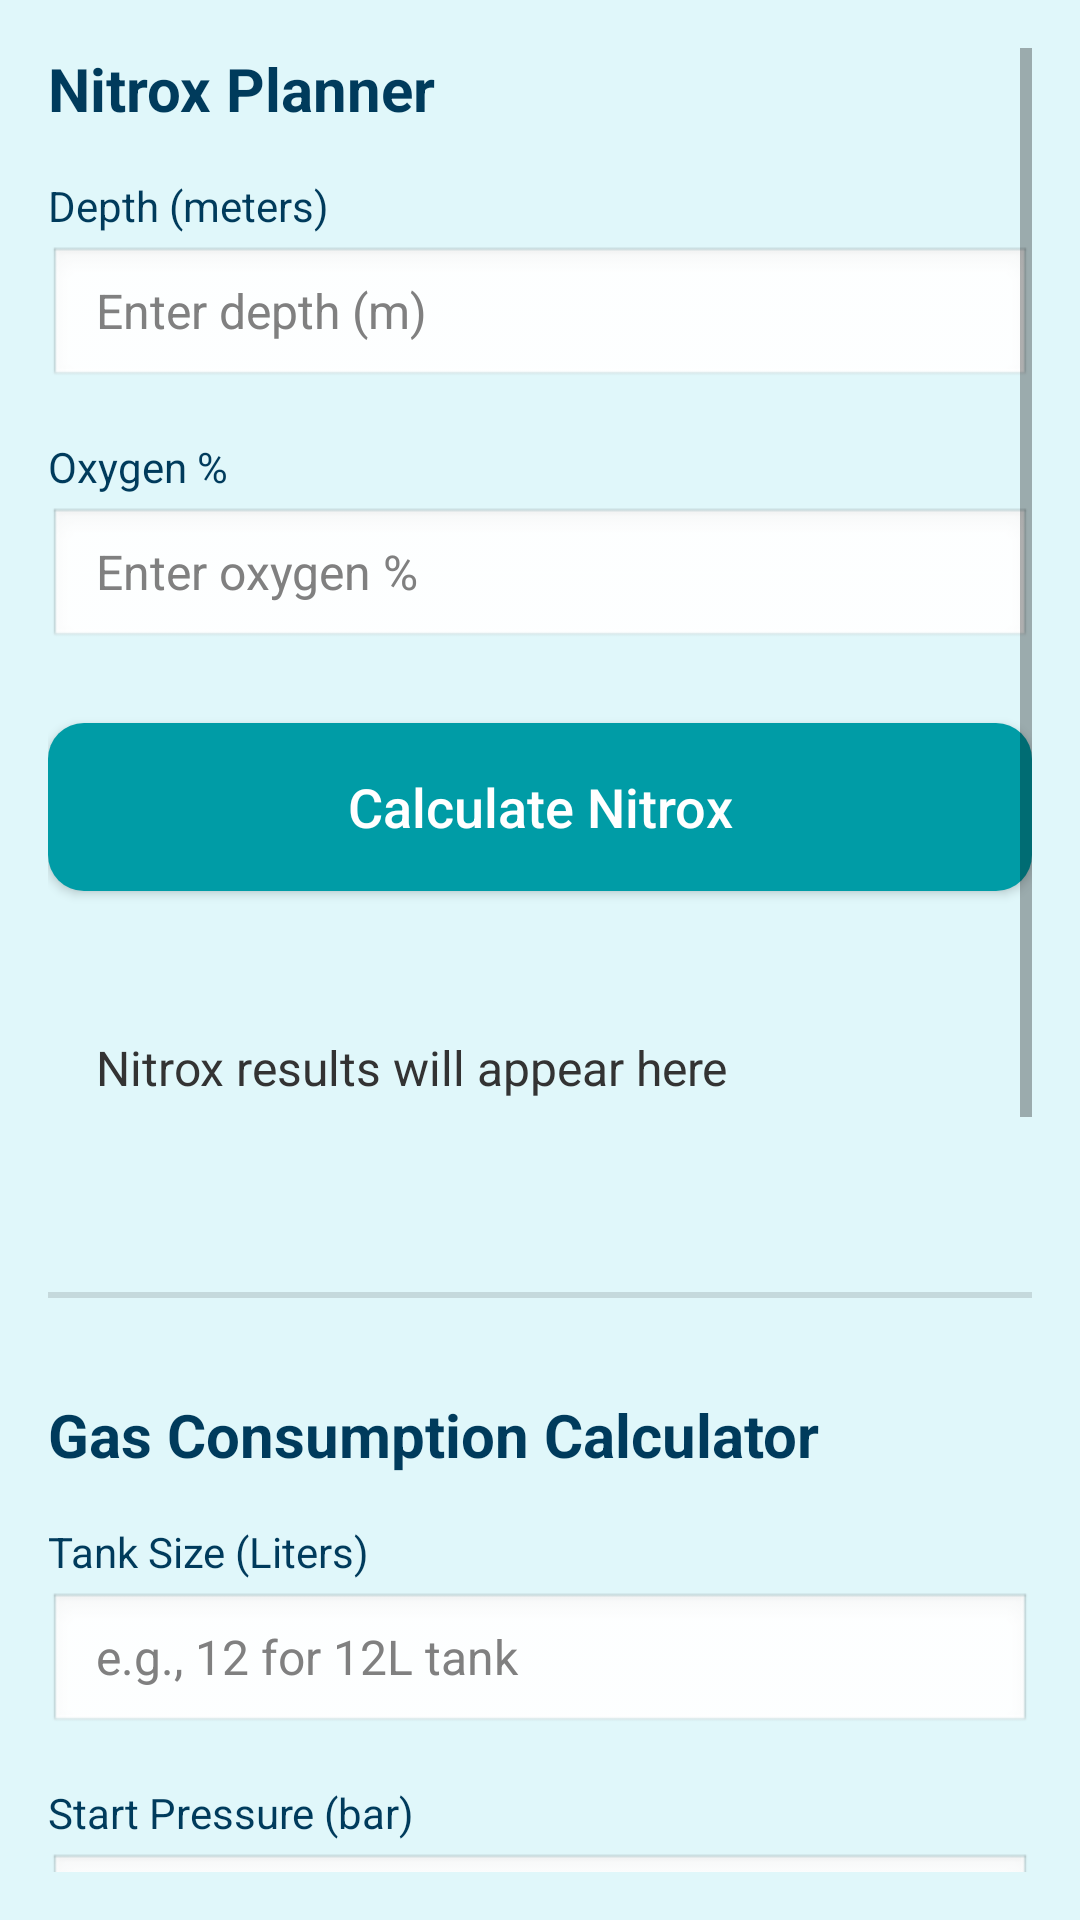

Reconstruct the res/layout file that produces this screen, plus the resources it refers to.
<!-- AndroidManifest.xml: application theme AppTheme -->
<!-- res/layout/fragment_diver_planner.xml -->
<?xml version="1.0" encoding="utf-8"?>
<ScrollView
    xmlns:android="http://schemas.android.com/apk/res/android"
    android:layout_width="match_parent"
    android:layout_height="match_parent"
    android:background="@color/backgroundColor"
    android:padding="16dp">

    <LinearLayout
        android:layout_width="match_parent"
        android:layout_height="wrap_content"
        android:orientation="vertical">

        <TextView
            android:layout_width="match_parent"
            android:layout_height="wrap_content"
            android:text="Nitrox Planner"
            android:textColor="@color/primaryColor"
            android:textSize="20sp"
            android:textStyle="bold"
            android:layout_marginBottom="16dp" />

        <TextView
            android:layout_width="match_parent"
            android:layout_height="wrap_content"
            android:text="Depth (meters)"
            android:textColor="@color/primaryColor"
            android:textSize="14sp"
            android:layout_marginBottom="4dp" />

        <EditText
            android:id="@+id/depthInput"
            android:layout_width="match_parent"
            android:layout_height="48dp"
            android:hint="Enter depth (m)"
            android:inputType="number"
            android:paddingStart="16dp"
            android:paddingEnd="16dp"
            android:background="@android:drawable/edit_text"
            android:textColor="@color/primaryColor"
            android:textColorHint="#808080"
            android:textSize="16sp"
            android:layout_marginBottom="16dp" />

        <TextView
            android:layout_width="match_parent"
            android:layout_height="wrap_content"
            android:text="Oxygen %"
            android:textColor="@color/primaryColor"
            android:textSize="14sp"
            android:layout_marginBottom="4dp" />

        <EditText
            android:id="@+id/oxygenInput"
            android:layout_width="match_parent"
            android:layout_height="48dp"
            android:hint="Enter oxygen %"
            android:inputType="number"
            android:paddingStart="16dp"
            android:paddingEnd="16dp"
            android:background="@android:drawable/edit_text"
            android:textColor="@color/primaryColor"
            android:textColorHint="#808080"
            android:textSize="16sp"
            android:layout_marginBottom="24dp" />

        <Button
            android:id="@+id/calculateButton"
            android:layout_width="match_parent"
            android:layout_height="56dp"
            android:text="Calculate Nitrox"
            android:textAllCaps="false"
            android:textColor="@color/buttonTextColor"
            android:background="@drawable/rounded_button"
            android:textSize="18sp"
            android:layout_marginBottom="32dp" />

        <TextView
            android:id="@+id/resultText"
            android:layout_width="match_parent"
            android:layout_height="wrap_content"
            android:text="Nitrox results will appear here"
            android:textSize="16sp"
            android:textColor="@color/textColor"
            android:background="@drawable/rounded_result_bg"
            android:padding="16dp"
            android:layout_marginBottom="32dp" />

        <View
            android:layout_width="match_parent"
            android:layout_height="2dp"
            android:background="?android:attr/listDivider"
            android:layout_marginTop="16dp"
            android:layout_marginBottom="32dp" />

        <TextView
            android:layout_width="match_parent"
            android:layout_height="wrap_content"
            android:text="Gas Consumption Calculator"
            android:textColor="@color/primaryColor"
            android:textSize="20sp"
            android:textStyle="bold"
            android:layout_marginBottom="16dp" />

        <TextView
            android:layout_width="match_parent"
            android:layout_height="wrap_content"
            android:text="Tank Size (Liters)"
            android:textColor="@color/primaryColor"
            android:textSize="14sp"
            android:layout_marginBottom="4dp" />
        <EditText
            android:id="@+id/tankSizeInput"
            android:layout_width="match_parent"
            android:layout_height="48dp"
            android:hint="e.g., 12 for 12L tank"
            android:inputType="numberDecimal"
            android:paddingStart="16dp"
            android:paddingEnd="16dp"
            android:background="@android:drawable/edit_text"
            android:textColor="@color/primaryColor"
            android:textColorHint="#808080"
            android:textSize="16sp"
            android:layout_marginBottom="16dp" />

        <TextView
            android:layout_width="match_parent"
            android:layout_height="wrap_content"
            android:text="Start Pressure (bar)"
            android:textColor="@color/primaryColor"
            android:textSize="14sp"
            android:layout_marginBottom="4dp" />
        <EditText
            android:id="@+id/startPressureInput"
            android:layout_width="match_parent"
            android:layout_height="48dp"
            android:hint="e.g., 200"
            android:inputType="numberDecimal"
            android:paddingStart="16dp"
            android:paddingEnd="16dp"
            android:background="@android:drawable/edit_text"
            android:textColor="@color/primaryColor"
            android:textColorHint="#808080"
            android:textSize="16sp"
            android:layout_marginBottom="16dp" />

        <TextView
            android:layout_width="match_parent"
            android:layout_height="wrap_content"
            android:text="End Pressure (bar - e.g., for reserve)"
            android:textColor="@color/primaryColor"
            android:textSize="14sp"
            android:layout_marginBottom="4dp" />
        <EditText
            android:id="@+id/endPressureInput"
            android:layout_width="match_parent"
            android:layout_height="48dp"
            android:hint="e.g., 50"
            android:inputType="numberDecimal"
            android:paddingStart="16dp"
            android:paddingEnd="16dp"
            android:background="@android:drawable/edit_text"
            android:textColor="@color/primaryColor"
            android:textColorHint="#808080"
            android:textSize="16sp"
            android:layout_marginBottom="16dp" />

        <TextView
            android:layout_width="match_parent"
            android:layout_height="wrap_content"
            android:text="Target Depth (meters)"
            android:textColor="@color/primaryColor"
            android:textSize="14sp"
            android:layout_marginBottom="4dp" />
        <EditText
            android:id="@+id/targetDepthInput"
            android:layout_width="match_parent"
            android:layout_height="48dp"
            android:hint="e.g., 18"
            android:inputType="numberDecimal"
            android:paddingStart="16dp"
            android:paddingEnd="16dp"
            android:background="@android:drawable/edit_text"
            android:textColor="@color/primaryColor"
            android:textColorHint="#808080"
            android:textSize="16sp"
            android:layout_marginBottom="16dp" />

        <TextView
            android:layout_width="match_parent"
            android:layout_height="wrap_content"
            android:text="Surface Air Consumption (SAC) Rate (Liters/min)"
            android:textColor="@color/primaryColor"
            android:textSize="14sp"
            android:layout_marginBottom="4dp" />
        <EditText
            android:id="@+id/sacRateInput"
            android:layout_width="match_parent"
            android:layout_height="48dp"
            android:hint="e.g., 20"
            android:inputType="numberDecimal"
            android:paddingStart="16dp"
            android:paddingEnd="16dp"
            android:background="@android:drawable/edit_text"
            android:textColor="@color/primaryColor"
            android:textColorHint="#808080"
            android:textSize="16sp"
            android:layout_marginBottom="24dp" />

        <Button
            android:id="@+id/calculateGasButton"
            android:layout_width="match_parent"
            android:layout_height="56dp"
            android:text="Calculate Gas Consumption"
            android:textAllCaps="false"
            android:textColor="@color/buttonTextColor"
            android:background="@drawable/rounded_button"
            android:textSize="18sp"
            android:layout_marginBottom="32dp" />

        <TextView
            android:id="@+id/gasResultText"
            android:layout_width="match_parent"
            android:layout_height="wrap_content"
            android:text="Gas consumption results will appear here"
            android:textSize="16sp"
            android:textColor="@color/textColor"
            android:background="@drawable/rounded_result_bg"
            android:padding="16dp" />

    </LinearLayout>
</ScrollView>
<!-- resources referenced by this layout -->
<resources>
  <color name="backgroundColor">#E0F7FA</color>
  <color name="buttonTextColor">#FFFFFF</color>
  <color name="primaryColor">#003B5C</color>
  <color name="textColor">#333333</color>
  <!-- drawable rounded_button (drawable) -->
  <?xml version="1.0" encoding="utf-8"?>
  <shape xmlns:android="http://schemas.android.com/apk/res/android" android:shape="rectangle">
      <solid android:color="@color/buttonBackgroundColor" />
      <corners android:radius="12dp" />
  </shape>
  <style name="AppTheme" parent="Theme.MaterialComponents.DayNight.NoActionBar">
          <item name="colorPrimary">@color/primaryColor</item>
          <item name="colorPrimaryVariant">@color/primaryColor</item>
          <item name="colorOnPrimary">@color/white</item>
          <item name="colorSecondary">@color/secondaryColor</item>
          <item name="colorSecondaryVariant">@color/secondaryColor</item>
          <item name="colorOnSecondary">@color/white</item>
          <item name="colorAccent">@color/accentColor</item>
          <item name="android:windowBackground">@color/backgroundColor</item>
          <item name="android:textColor">@color/textColor</item>
          
          <item name="android:statusBarColor">@android:color/transparent</item>
          
          <item name="android:windowLightStatusBar">true</item>
      </style>
  <color name="buttonBackgroundColor">#009CA6</color>
  <color name="white">#FFFFFFFF</color>
  <color name="secondaryColor">#009CA6</color>
  <color name="accentColor">#FF6F61</color>
</resources>
